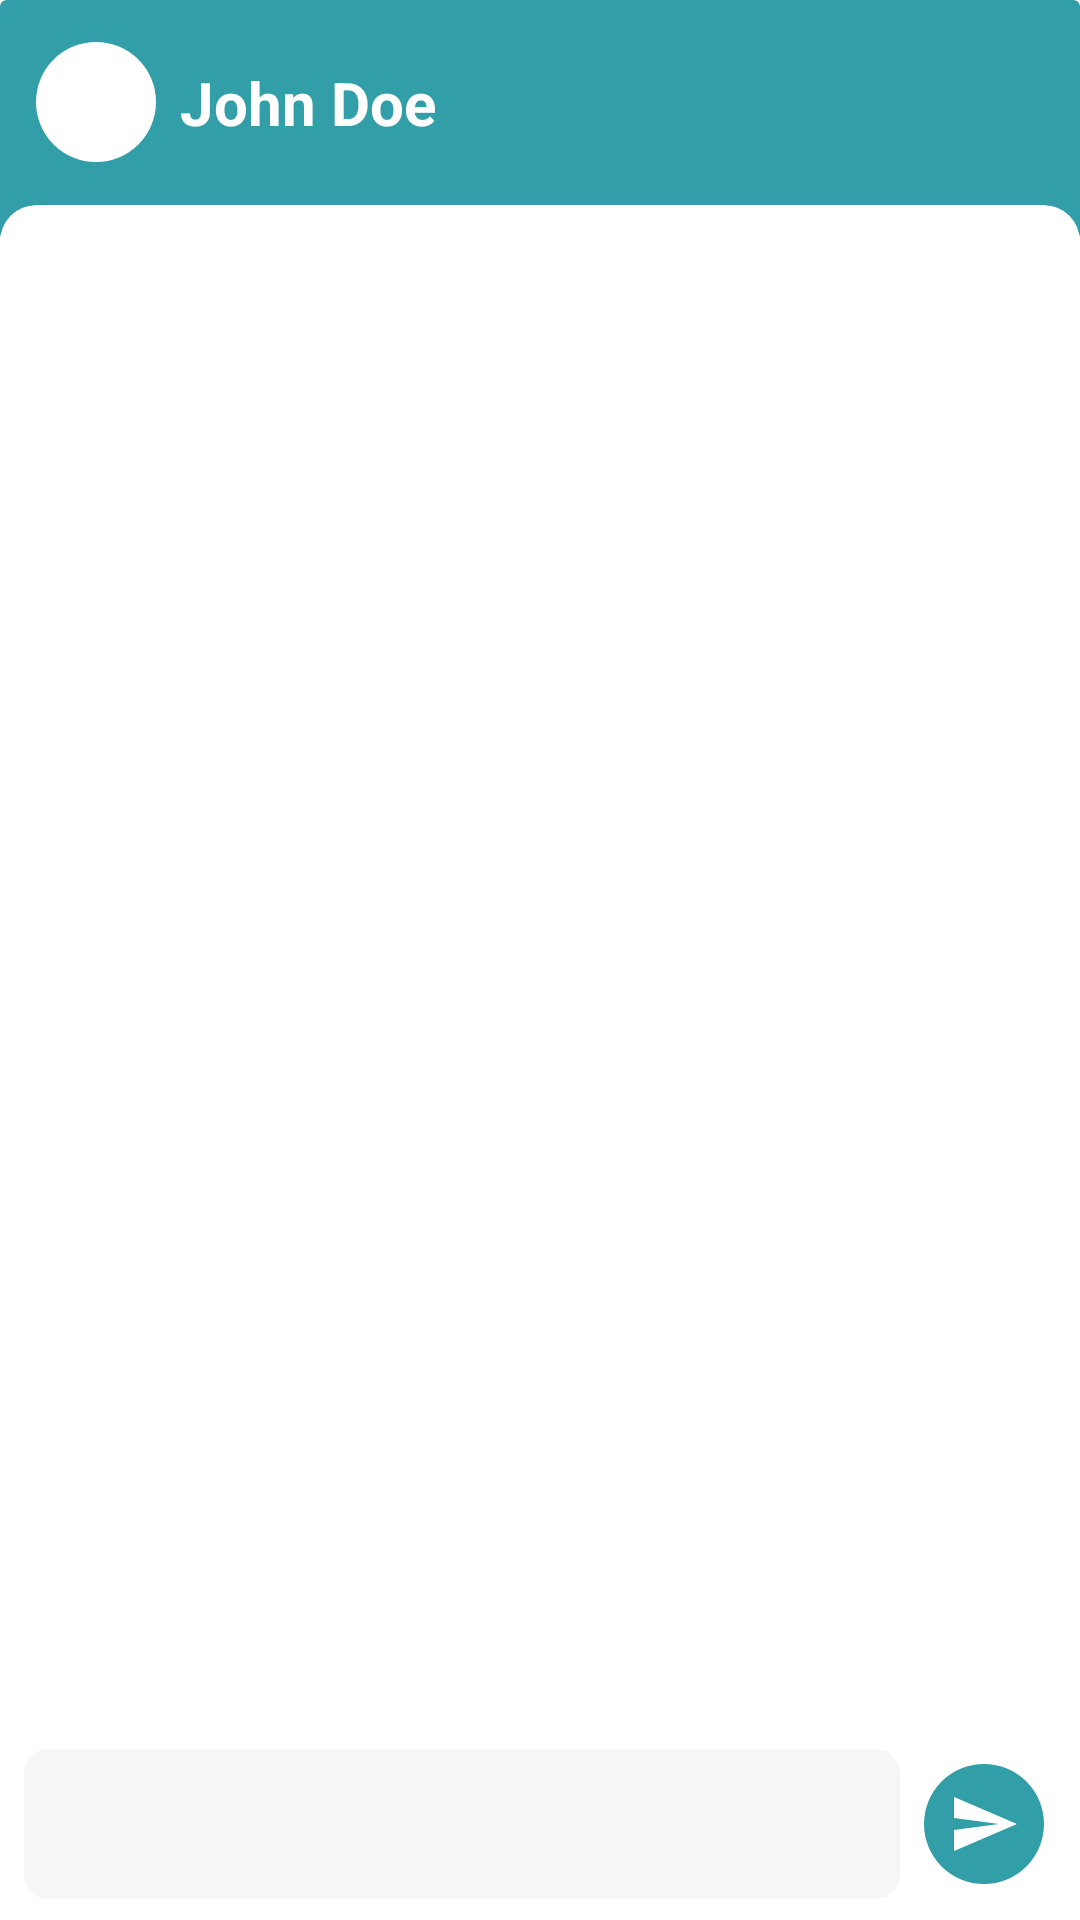

The Android layout XML behind this screen, and the referenced resources:
<!-- AndroidManifest.xml: application theme Theme.ChatApp -->
<!-- res/layout/fragment_chat_page.xml -->
<?xml version="1.0" encoding="utf-8"?>
<androidx.constraintlayout.widget.ConstraintLayout xmlns:android="http://schemas.android.com/apk/res/android"
    xmlns:app="http://schemas.android.com/apk/res-auto"
    xmlns:tools="http://schemas.android.com/tools"
    android:layout_width="match_parent"
    android:layout_height="match_parent"
    android:background="@color/white"
    tools:context=".fragments.ChatPage">


        <androidx.cardview.widget.CardView
            android:id="@+id/topAppBarForChat"
            android:layout_width="0dp"
            android:layout_height="80dp"
            app:cardBackgroundColor="@color/primary"
            app:cardElevation="0dp"
            app:layout_constraintEnd_toEndOf="parent"
            app:layout_constraintStart_toStartOf="parent"
            app:layout_constraintTop_toTopOf="parent">

            <androidx.constraintlayout.widget.ConstraintLayout
                android:layout_width="match_parent"
                android:layout_height="match_parent">

                <com.google.android.material.imageview.ShapeableImageView
                    android:id="@+id/chatProfilePicture"
                    android:layout_width="40dp"
                    android:layout_height="40dp"
                    android:layout_marginStart="12dp"
                    android:layout_marginBottom="12dp"
                    android:scaleType="centerCrop"
                    android:src="@color/white"
                    app:layout_constraintBottom_toBottomOf="parent"
                    app:layout_constraintStart_toStartOf="parent"
                    app:layout_constraintTop_toTopOf="parent"
                    app:shapeAppearanceOverlay="@style/CircularImageViewStyle" />

                <TextView
                    android:id="@+id/chattingUserNick"
                    style="@style/primaryTextStyleOnBackground"
                    android:layout_width="wrap_content"
                    android:layout_height="wrap_content"
                    android:layout_marginStart="8dp"
                    android:gravity="center"
                    android:text="John Doe"
                    android:textSize="20dp"
                    android:textStyle="bold"
                    app:layout_constraintBottom_toBottomOf="@id/chatProfilePicture"
                    app:layout_constraintStart_toEndOf="@id/chatProfilePicture"
                    app:layout_constraintTop_toTopOf="@id/chatProfilePicture" />

                <com.google.android.material.imageview.ShapeableImageView
                    android:layout_width="32dp"
                    android:layout_height="0dp"
                    android:layout_marginEnd="12dp"
                    android:layout_marginBottom="12dp"
                    android:src="@drawable/outline_menu_24"
                    app:layout_constraintBottom_toBottomOf="parent"
                    app:layout_constraintEnd_toEndOf="parent"
                    app:layout_constraintTop_toTopOf="parent"
                    app:shapeAppearanceOverlay="@style/CircularImageViewStyle" />

            </androidx.constraintlayout.widget.ConstraintLayout>

        </androidx.cardview.widget.CardView>

        <androidx.cardview.widget.CardView
            android:layout_width="match_parent"
            android:layout_height="24dp"
            android:layout_marginTop="-12dp"
            app:cardCornerRadius="12dp"
            app:cardElevation="0dp"
            app:layout_constraintEnd_toEndOf="parent"
            app:layout_constraintStart_toStartOf="parent"
            app:layout_constraintTop_toTopOf="@id/chatMessageRV">

        </androidx.cardview.widget.CardView>


        <androidx.recyclerview.widget.RecyclerView
            android:id="@+id/chatMessageRV"
            android:layout_width="0dp"
            android:layout_height="0dp"
            app:layout_constraintBottom_toTopOf="@+id/sendMessageCard"
            app:layout_constraintEnd_toEndOf="parent"
            app:layout_constraintStart_toStartOf="parent"
            app:layout_constraintTop_toBottomOf="@+id/topAppBarForChat" />


        <androidx.cardview.widget.CardView
            android:id="@+id/sendMessageCard"
            android:layout_width="0dp"
            android:layout_height="50dp"
            android:layout_marginStart="8dp"
            android:layout_marginTop="4dp"
            android:layout_marginEnd="8dp"
            android:layout_marginBottom="4dp"
            app:cardBackgroundColor="@color/gray"
            app:cardCornerRadius="8dp"
            app:cardElevation="0dp"
            app:layout_constraintBottom_toBottomOf="@id/sendMessageButton"
            app:layout_constraintEnd_toStartOf="@+id/sendMessageButton"
            app:layout_constraintStart_toStartOf="parent"
            app:layout_constraintTop_toTopOf="@id/sendMessageButton">

            <EditText
                android:id="@+id/sendMessageTextField"
                style="@style/primaryTextStyle"
                android:layout_width="match_parent"
                android:layout_height="match_parent"
                android:layout_marginHorizontal="4dp"
                android:background="@null"
                android:textSize="14sp" />

        </androidx.cardview.widget.CardView>

        <com.google.android.material.imageview.ShapeableImageView
            android:id="@+id/sendMessageButton"
            android:layout_width="40dp"
            android:layout_height="40dp"
            android:layout_marginEnd="12dp"
            android:layout_marginBottom="12dp"
            android:background="@color/primary"
            android:scaleType="center"
            android:src="@drawable/baseline_send_24"
            app:layout_constraintBottom_toBottomOf="parent"
            app:layout_constraintEnd_toEndOf="parent"
            app:shapeAppearanceOverlay="@style/CircularImageViewStyle"
            app:tint="@color/white" />


</androidx.constraintlayout.widget.ConstraintLayout>
<!-- resources referenced by this layout -->
<resources>
  <color name="gray">#09000000</color>
  <color name="primary">#329ea8</color>
  <color name="white">#FFFFFFFF</color>
  <!-- drawable baseline_send_24 (drawable) -->
  <vector xmlns:android="http://schemas.android.com/apk/res/android" android:autoMirrored="true" android:height="24dp" android:tint="#4A4747" android:viewportHeight="24" android:viewportWidth="24" android:width="24dp">
        
      <path android:fillColor="@android:color/white" android:pathData="M2.01,21L23,12 2.01,3 2,10l15,2 -15,2z"/>
      
  </vector>
  <style name="CircularImageViewStyle" parent="">
          <item name="cornerFamily">rounded</item>
          <item name="cornerSize">50%</item>
      </style>
  <style name="primaryTextStyle">
          <item name="android:textSize">14sp</item>
          <item name="android:textColor">@color/textColor</item>
          <item name="fontFamily">@font/hostgrotesk</item>
      </style>
  <style name="primaryTextStyleOnBackground">
          <item name="android:textSize">14sp</item>
          <item name="android:textColor">@color/white</item>
          <item name="fontFamily">@font/hostgrotesk</item>
      </style>
  <style name="Theme.ChatApp" parent="Base.Theme.ChatApp" />
  <color name="textColor">#383838</color>
  <style name="Base.Theme.ChatApp" parent="Theme.Material3.DayNight.NoActionBar">
          <item name="android:windowSoftInputMode">adjustResize</item>
      </style>
</resources>
